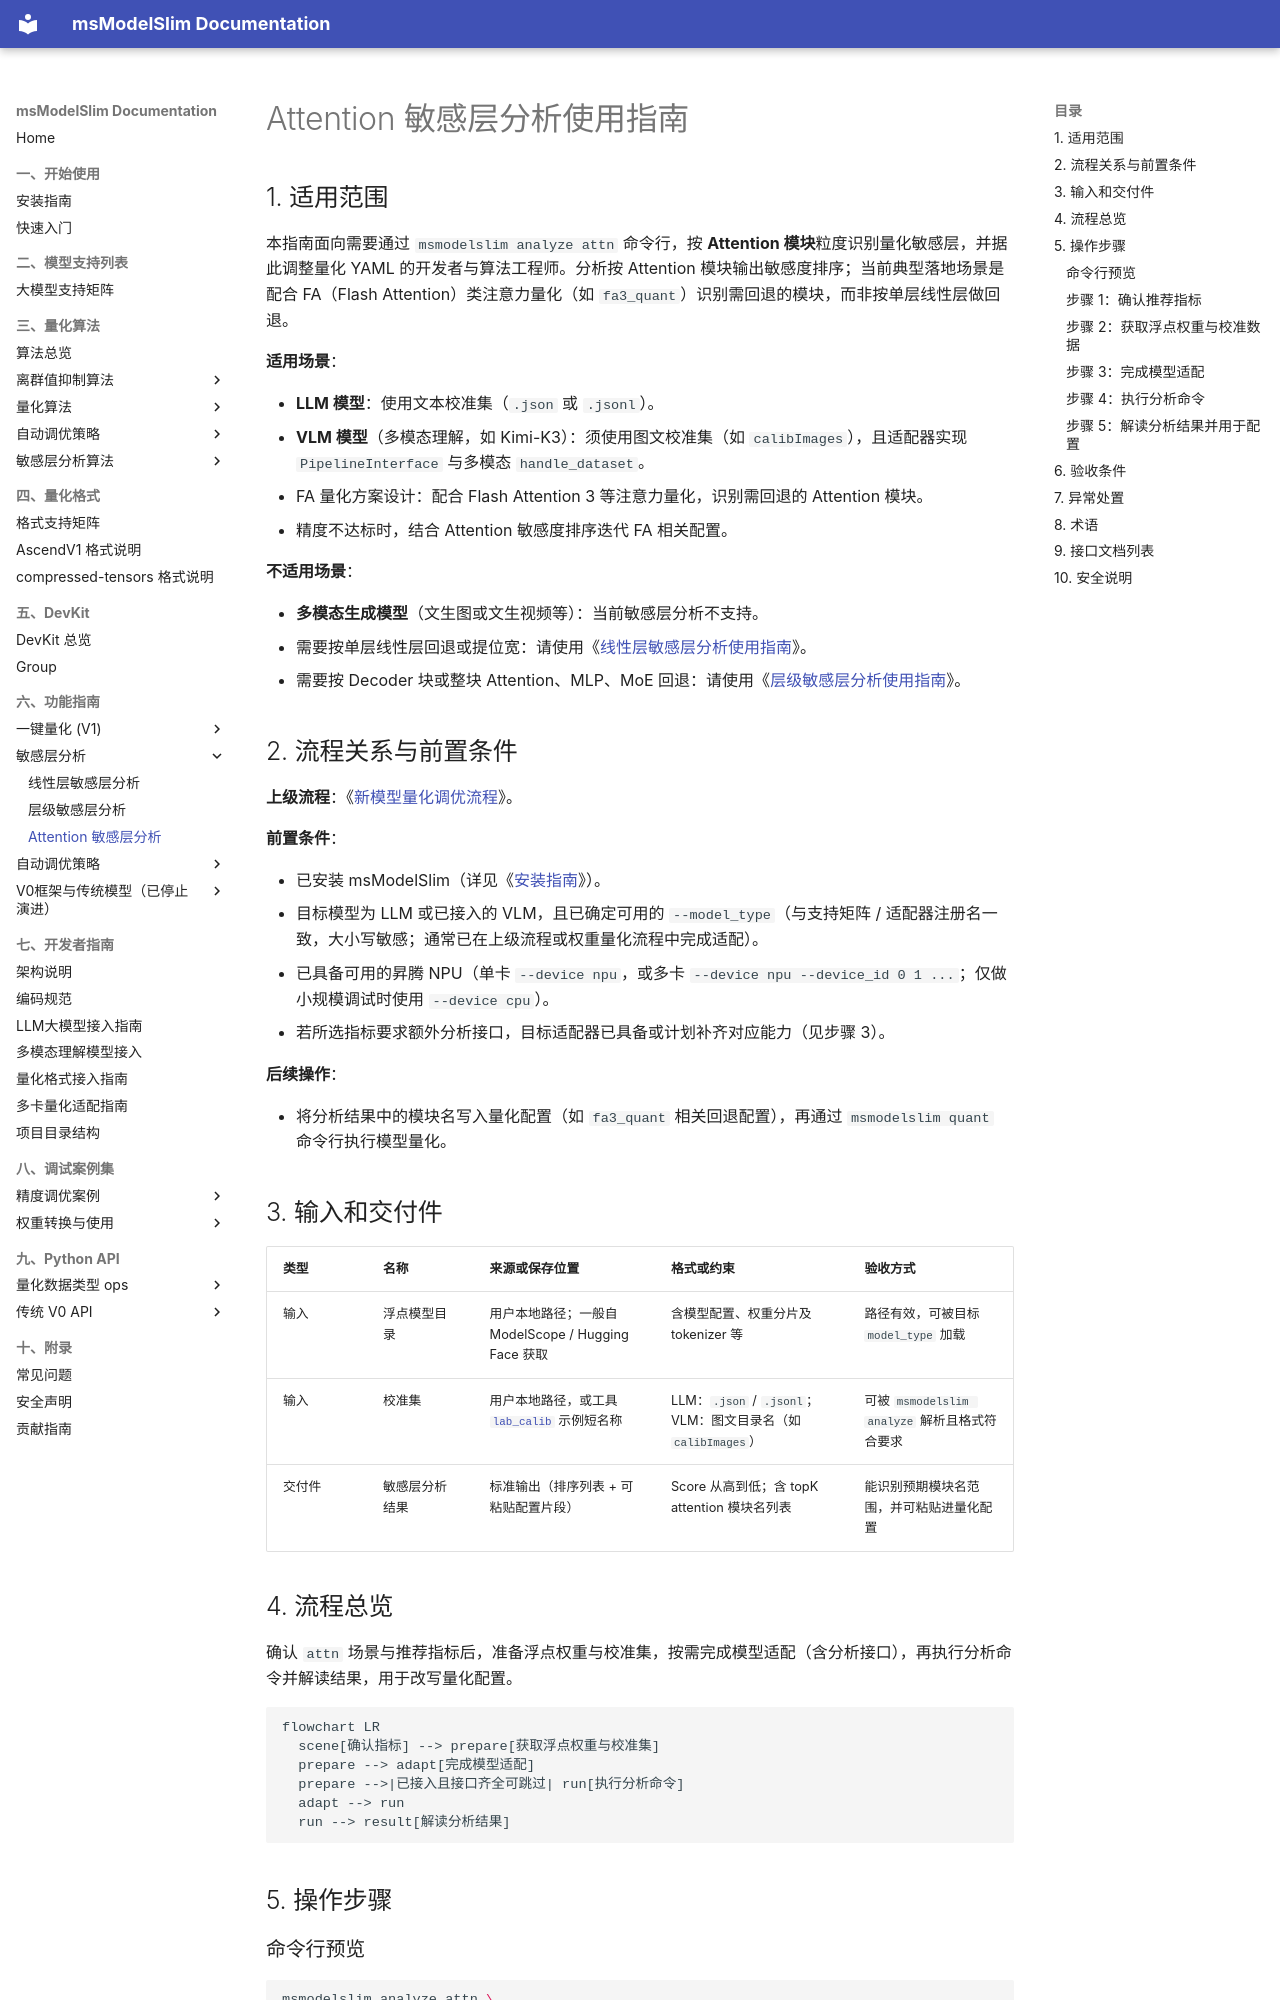

repository: Ascend/msmodelslim · page: zh/user_guide/usage_sensitive_attn_analysis/index.html · generator: mkdocs

# Attention 敏感层分析使用指南

## 1. 适用范围

本指南面向需要通过 `msmodelslim analyze attn` 命令行，按 **Attention 模块**粒度识别量化敏感层，并据此调整量化 YAML 的开发者与算法工程师。分析按 Attention 模块输出敏感度排序；当前典型落地场景是配合 FA（Flash Attention）类注意力量化（如 `fa3_quant`）识别需回退的模块，而非按单层线性层做回退。

**适用场景**：

- **LLM 模型**：使用文本校准集（`.json` 或 `.jsonl`）。
- **VLM 模型**（多模态理解，如 Kimi-K3）：须使用图文校准集（如 `calibImages`），且适配器实现 `PipelineInterface` 与多模态 `handle_dataset`。
- FA 量化方案设计：配合 Flash Attention 3 等注意力量化，识别需回退的 Attention 模块。
- 精度不达标时，结合 Attention 敏感度排序迭代 FA 相关配置。

**不适用场景**：

- **多模态生成模型**（文生图或文生视频等）：当前敏感层分析不支持。
- 需要按单层线性层回退或提位宽：请使用《[线性层敏感层分析使用指南](usage_sensitive_linear_analysis.md)》。
- 需要按 Decoder 块或整块 Attention、MLP、MoE 回退：请使用《[层级敏感层分析使用指南](usage_sensitive_layer_analysis.md)》。

## 2. 流程关系与前置条件

**上级流程**：《[新模型量化调优流程](process_new_model_quantization_tuning.md)》。

**前置条件**：

- 已安装 msModelSlim（详见《[安装指南](../install_guide/install_guide.md)》）。
- 目标模型为 LLM 或已接入的 VLM，且已确定可用的 `--model_type`（与支持矩阵 / 适配器注册名一致，大小写敏感；通常已在上级流程或权重量化流程中完成适配）。
- 已具备可用的昇腾 NPU（单卡 `--device npu`，或多卡 `--device npu --device_id 0 1 ...`；仅做小规模调试时使用 `--device cpu`）。
- 若所选指标要求额外分析接口，目标适配器已具备或计划补齐对应能力（见步骤 3）。

**后续操作**：

- 将分析结果中的模块名写入量化配置（如 `fa3_quant` 相关回退配置），再通过 `msmodelslim quant` 命令行执行模型量化。

## 3. 输入和交付件

| 类型 | 名称 | 来源或保存位置 | 格式或约束 | 验收方式 |
| --- | --- | --- | --- | --- |
| 输入 | 浮点模型目录 | 用户本地路径；一般自 ModelScope / Hugging Face 获取 | 含模型配置、权重分片及 tokenizer 等 | 路径有效，可被目标 `model_type` 加载 |
| 输入 | 校准集 | 用户本地路径，或工具 [`lab_calib`](../../../lab_calib/) 示例短名称 | LLM：`.json` / `.jsonl`；VLM：图文目录名（如 `calibImages`） | 可被 `msmodelslim analyze` 解析且格式符合要求 |
| 交付件 | 敏感层分析结果 | 标准输出（排序列表 + 可粘贴配置片段） | Score 从高到低；含 topK attention 模块名列表 | 能识别预期模块名范围，并可粘贴进量化配置 |

## 4. 流程总览

确认 `attn` 场景与推荐指标后，准备浮点权重与校准集，按需完成模型适配（含分析接口），再执行分析命令并解读结果，用于改写量化配置。

```mermaid
flowchart LR
  scene[确认指标] --> prepare[获取浮点权重与校准集]
  prepare --> adapt[完成模型适配]
  prepare -->|已接入且接口齐全可跳过| run[执行分析命令]
  adapt --> run
  run --> result[解读分析结果]
```

## 5. 操作步骤
